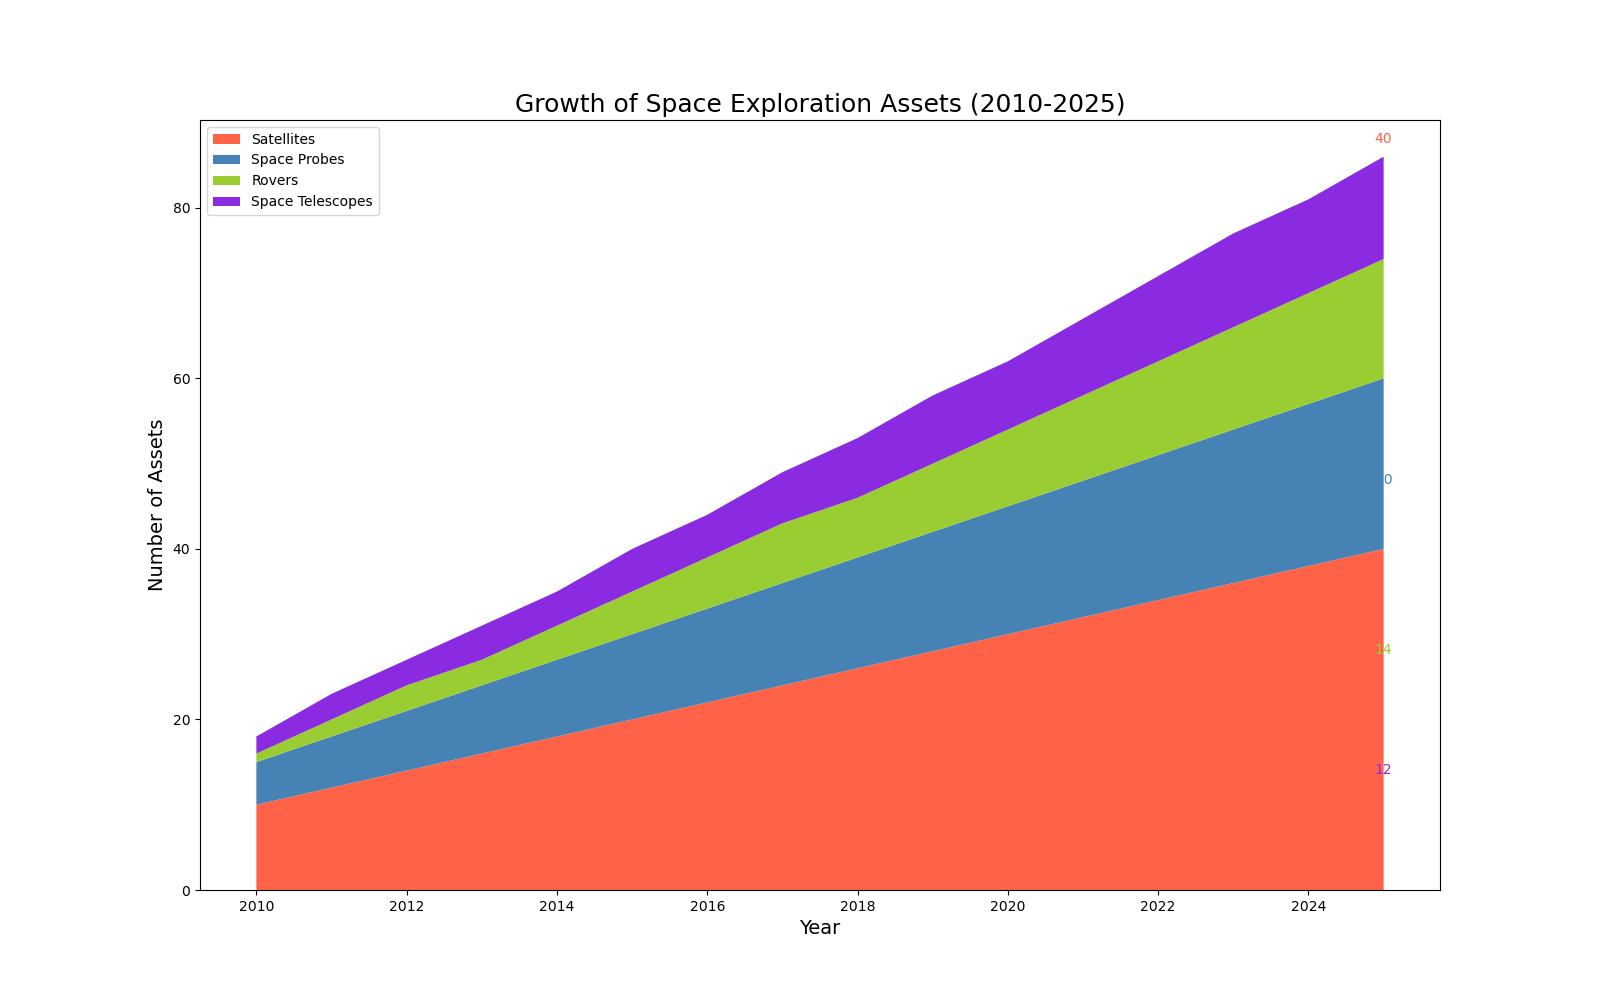

The data file committed next to this chart (first rows):
Year, Satellites, SpaceProbes, Rovers, SpaceTelescopes
2010, 10, 5, 1, 2
2011, 12, 6, 2, 3
2012, 14, 7, 3, 3
2013, 16, 8, 3, 4
2014, 18, 9, 4, 4
2015, 20, 10, 5, 5
2016, 22, 11, 6, 5
2017, 24, 12, 7, 6
2018, 26, 13, 7, 7
2019, 28, 14, 8, 8
2020, 30, 15, 9, 8
2021, 32, 16, 10, 9
2022, 34, 17, 11, 10
2023, 36, 18, 12, 11
2024, 38, 19, 13, 11
2025, 40, 20, 14, 12
